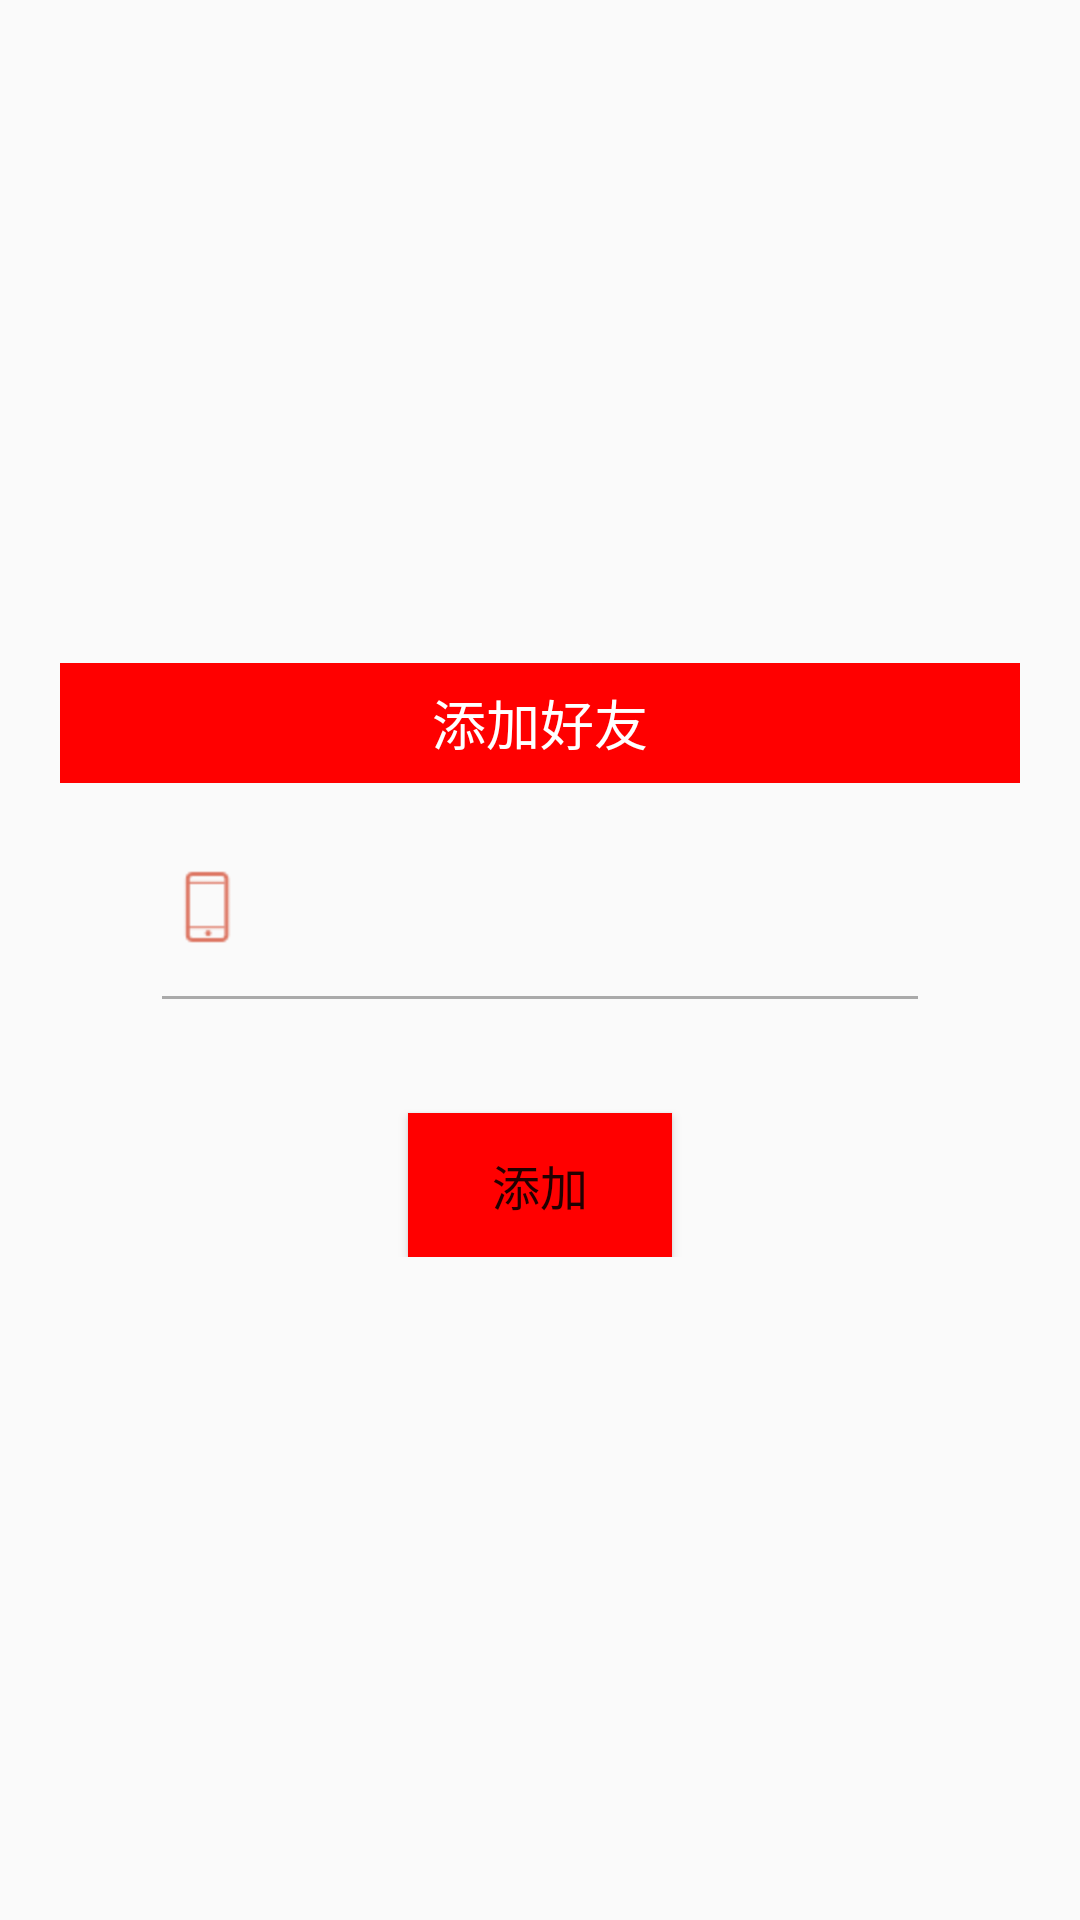

Produce the Android XML layout that renders to this screen, including the resource entries it uses.
<!-- AndroidManifest.xml: application theme AppTheme -->
<!-- res/layout/dialog_addfriend.xml -->
<?xml version="1.0" encoding="utf-8"?>
<LinearLayout
    android:orientation="vertical"
    xmlns:android="http://schemas.android.com/apk/res/android"
    android:gravity="center"
    android:layout_width="match_parent"
    android:layout_height="match_parent">
    <LinearLayout
        android:orientation="vertical"
        android:layout_width="@dimen/dimen_320dp"
        android:layout_height="wrap_content">
        <TextView
            android:text="添加好友"
            android:textSize="@dimen/dimen_18dp"
            android:gravity="center_vertical"
            android:textColor="@color/color_FFFFFF"
            android:textAlignment="center"
            android:background="@color/color_EE0000"
            android:layout_width="match_parent"
            android:layout_height="@dimen/dimen_40dp" />
        <LinearLayout
            android:orientation="vertical"
            android:gravity="center"
            android:layout_width="match_parent"
            android:layout_height="wrap_content">
            <LinearLayout
                android:gravity="center"
                android:orientation="vertical"
                android:layout_width="match_parent"
                android:layout_height="wrap_content">
                <EditText
                    android:drawableLeft="@drawable/phone"
                    android:id="@+id/et_fri_user"
                    android:theme="@style/MyEditText"
                    android:singleLine="true"
                    android:layout_width="@dimen/dimen_260dp"
                    android:layout_height="@dimen/dimen_80dp" />
                <Button
                    android:id="@+id/btn_send"
                    android:text="添加"
                    android:textSize="@dimen/dimen_16dp"
                    android:layout_marginTop="@dimen/dimen_30dp"
                    android:background="@color/color_EE0000"
                    android:layout_width="wrap_content"
                    android:layout_height="wrap_content" />
            </LinearLayout>

        </LinearLayout>
    </LinearLayout>



</LinearLayout>
<!-- resources referenced by this layout -->
<resources>
  <color name="color_EE0000">#ffff0000</color>
  <color name="color_FFFFFF">#ffffff</color>
  <dimen name="dimen_16dp">16dp</dimen>
  <dimen name="dimen_18dp">18dp</dimen>
  <dimen name="dimen_260dp">260dp</dimen>
  <dimen name="dimen_30dp">30dp</dimen>
  <dimen name="dimen_320dp">320dp</dimen>
  <dimen name="dimen_40dp">40dp</dimen>
  <dimen name="dimen_80dp">80dp</dimen>
  <!-- drawable phone: png bitmap (drawable-hdpi, 1264 bytes) -->
  <style name="MyEditText" parent="Theme.AppCompat.Light">
          <item name="colorControlNormal">@android:color/darker_gray</item>
          <item name="colorControlActivated">@android:color/darker_gray</item>
      </style>
  <style name="AppTheme" parent="Theme.AppCompat.Light.NoActionBar">
          
          <item name="colorPrimary">@color/colorPrimary</item>
          <item name="colorPrimaryDark">@color/colorPrimaryDark</item>
          <item name="colorAccent">@color/colorAccent</item>
      </style>
  <color name="colorPrimary">#3f51b5</color>
  <color name="colorPrimaryDark">#303f9f</color>
  <color name="colorAccent">#ff4081</color>
</resources>
